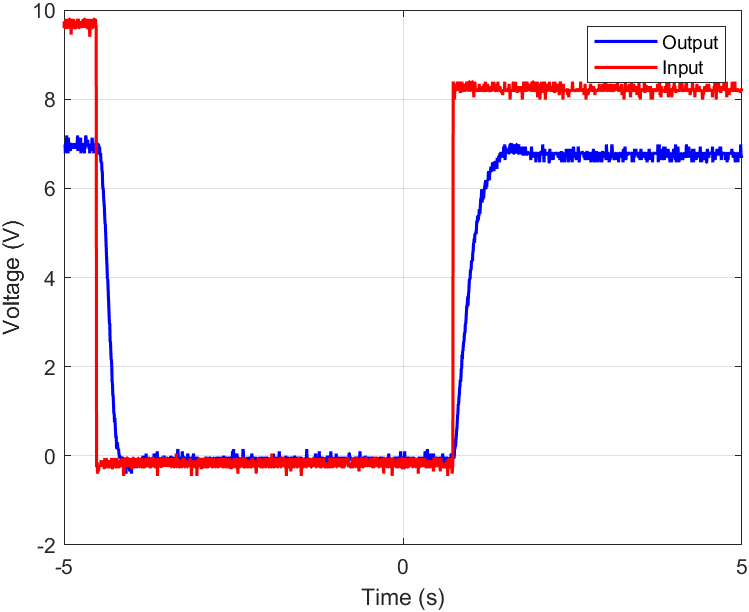

The file beside this chart, header and first rows:
x-axis, 1, 2
second, Volt, Volt
-5.000000E+00, +6.986181E+00, +9.599246E+00
-4.995000E+00, +6.986181E+00, +9.750000E+00
-4.990000E+00, +6.986181E+00, +9.599246E+00
-4.985000E+00, +6.986181E+00, +9.599246E+00
-4.980000E+00, +6.785176E+00, +9.599246E+00
-4.975000E+00, +6.935930E+00, +9.800251E+00
-4.970000E+00, +6.885678E+00, +9.699749E+00
-4.965000E+00, +6.935930E+00, +9.750000E+00
-4.960000E+00, +7.187186E+00, +9.599246E+00
-4.955000E+00, +6.986181E+00, +9.599246E+00
-4.950000E+00, +6.986181E+00, +9.699749E+00
-4.945000E+00, +6.935930E+00, +9.599246E+00
-4.940000E+00, +6.785176E+00, +9.599246E+00
-4.935000E+00, +7.136935E+00, +9.800251E+00
-4.930000E+00, +6.986181E+00, +9.699749E+00
-4.925000E+00, +6.986181E+00, +9.649498E+00
-4.920000E+00, +6.986181E+00, +9.800251E+00
-4.915000E+00, +6.986181E+00, +9.800251E+00
-4.910000E+00, +6.986181E+00, +9.699749E+00
-4.905000E+00, +6.835427E+00, +9.699749E+00
-4.900000E+00, +6.986181E+00, +9.800251E+00
-4.895000E+00, +6.986181E+00, +9.448493E+00
-4.890000E+00, +6.986181E+00, +9.699749E+00
-4.885000E+00, +6.986181E+00, +9.649498E+00
-4.880000E+00, +6.986181E+00, +9.800251E+00
-4.875000E+00, +6.986181E+00, +9.599246E+00
-4.870000E+00, +6.885678E+00, +9.800251E+00
-4.865000E+00, +6.935930E+00, +9.750000E+00
-4.860000E+00, +6.986181E+00, +9.800251E+00
-4.855000E+00, +6.986181E+00, +9.599246E+00
-4.850000E+00, +6.986181E+00, +9.599246E+00
-4.845000E+00, +6.935930E+00, +9.599246E+00
-4.840000E+00, +6.986181E+00, +9.599246E+00
-4.835000E+00, +6.986181E+00, +9.750000E+00
-4.830000E+00, +6.885678E+00, +9.599246E+00
-4.825000E+00, +6.986181E+00, +9.599246E+00
-4.820000E+00, +6.986181E+00, +9.599246E+00
-4.815000E+00, +6.986181E+00, +9.649498E+00
-4.810000E+00, +6.986181E+00, +9.699749E+00
-4.805000E+00, +6.986181E+00, +9.750000E+00
-4.800000E+00, +7.187186E+00, +9.800251E+00
-4.795000E+00, +6.835427E+00, +9.750000E+00
-4.790000E+00, +6.986181E+00, +9.800251E+00
-4.785000E+00, +6.935930E+00, +9.750000E+00
-4.780000E+00, +6.986181E+00, +9.599246E+00
-4.775000E+00, +6.986181E+00, +9.599246E+00
-4.770000E+00, +6.885678E+00, +9.699749E+00
-4.765000E+00, +6.986181E+00, +9.649498E+00
-4.760000E+00, +6.986181E+00, +9.599246E+00
-4.755000E+00, +7.136935E+00, +9.750000E+00
-4.750000E+00, +6.785176E+00, +9.699749E+00
-4.745000E+00, +6.986181E+00, +9.649498E+00
-4.740000E+00, +6.986181E+00, +9.599246E+00
-4.735000E+00, +6.986181E+00, +9.649498E+00
-4.730000E+00, +6.986181E+00, +9.699749E+00
-4.725000E+00, +6.986181E+00, +9.599246E+00
-4.720000E+00, +6.986181E+00, +9.800251E+00
-4.715000E+00, +6.986181E+00, +9.649498E+00
-4.710000E+00, +6.885678E+00, +9.699749E+00
... 1,941 more rows
